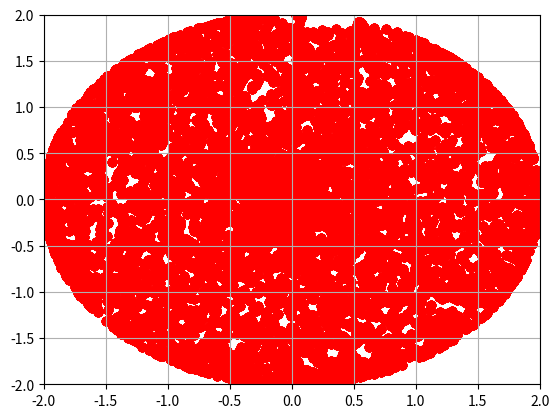

Source code (Python):
#importing libraries

import numpy as np
from numpy import sin, cos
import scipy.integrate as integrate
import matplotlib.pyplot as plt
import random

#initial data

velocity_1 = 0.0
velocity_2 = 0.0
lever_1 = 1.0
lever_2 = 1.0
mass_1 = 1.0
mass_2 = 1.0
gravity = 9.8

dt = 0.05 #important point here = this is a margin of error for the system and the time slicing rate
time = np.arange(0.0, 300, dt)

#setting up the figure first

figure = plt.figure()
axis = figure.add_subplot(111, autoscale_on=False, xlim=(-2, 2), ylim=(-2, 2))
axis.grid()

#a function for finding derivatives of the system at each 0.05 sec interval (ref. to line 20)
#I took the fomulas from this source matplotlib.org/examples/animation/double_pendulum_animated.html, I also used the code idea when
#thinking about how I was going to do this

def Find_Derivative(state, time):

	dydx = np.zeros_like(state)
	dydx[0] = state[1]
	delta = state[2] - state[0]

	den1 = (mass_1 + mass_2)*lever_1 - mass_2*lever_1*cos(delta)*cos(delta)

	dydx[1] = (mass_2*lever_1*state[1]*state[1]*sin(delta)*cos(delta) + mass_2*gravity*sin(state[2])*cos(delta) + mass_2*lever_2*state[3]*state[3]*sin(delta) - (mass_1 + mass_2)*gravity*sin(state[0]))/den1
	dydx[2] = state[3]
	den2 = (lever_2/lever_1)*den1
	dydx[3] = (-mass_2*lever_2*state[3]*state[3]*sin(delta)*cos(delta) + (mass_1 + mass_2)*gravity*sin(state[0])*cos(delta) - (mass_1 + mass_2)*lever_1*state[1]*state[1]*sin(delta) - (mass_1 + mass_2)*gravity*sin(state[2]))/den2

	return dydx

#setting up a "for" loop. n runs of the loop give us n combinations of two random starting angles measured from 0 to 360

for i in range(10):

	angle_1 = 179
	angle_2 = 179

	state = np.radians([angle_1, velocity_1, angle_2, velocity_2])

	y = integrate.odeint(Find_Derivative, state, time)

	x1 = lever_1*sin(y[:, 0])
	y1 = -lever_1*cos(y[:, 0])

	x2 = lever_2*sin(y[:, 2]) + x1
	y2 = -lever_2*cos(y[:, 2]) + y1
	
	axis.scatter(0, 0, color='green')
	axis.scatter(x2, y2, color='red') #i'm tracking olny the mass_2, which is the farest mass on the double pendulum

plt.show()
